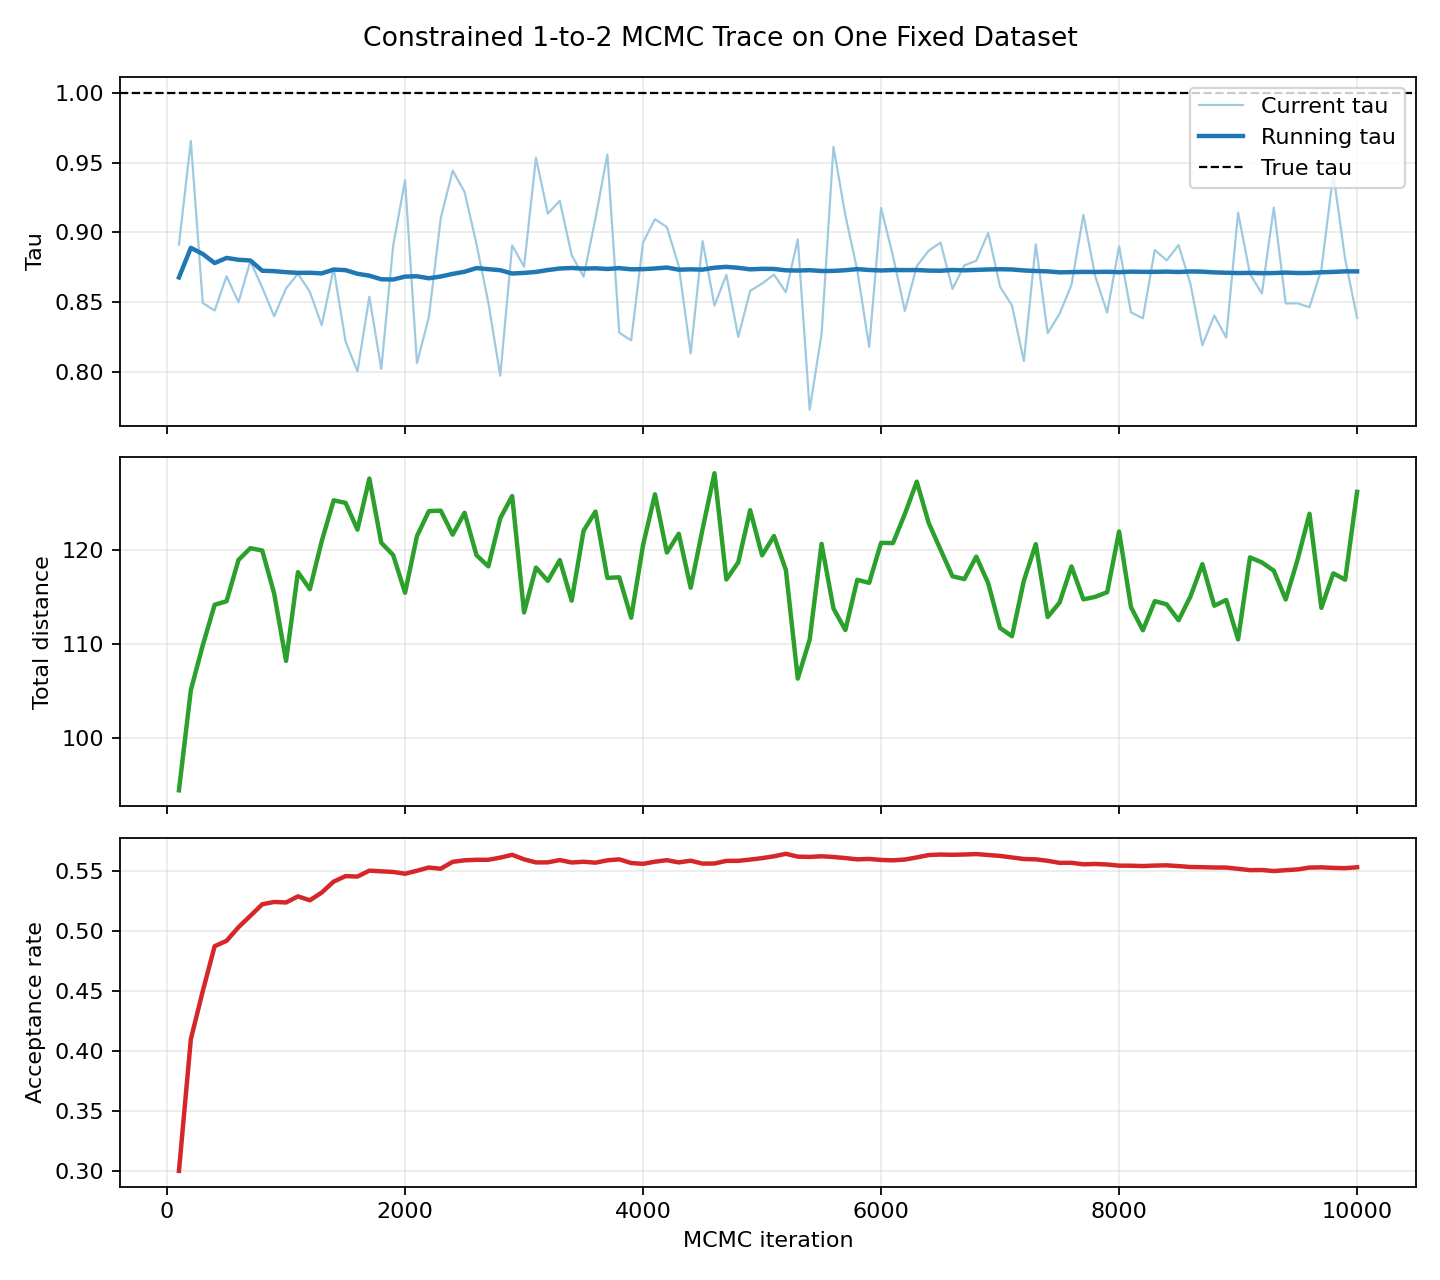

The table this chart was drawn from, first rows:
sim, mcmc_iter, k, tau_current, running_tau, total_distance, accepted_iterations, accepted_iteration_rate, type1_count, type2_count, type1_acceptance_rate, type2_acceptance_rate
1, 100, 2, 0.8913, 0.8678, 94.42, 30, 0.3, 51, 49, 0.2549, 0.3469
1, 200, 2, 0.9654, 0.889, 105.1, 82, 0.41, 107, 93, 0.4299, 0.3871
1, 300, 2, 0.8495, 0.8846, 109.9, 135, 0.45, 156, 144, 0.4167, 0.4861
1, 400, 2, 0.844, 0.8781, 114.2, 195, 0.4875, 208, 192, 0.4567, 0.5208
1, 500, 2, 0.8687, 0.8818, 114.6, 246, 0.492, 260, 240, 0.4692, 0.5167
1, 600, 2, 0.8501, 0.8804, 119, 302, 0.5033, 311, 289, 0.4855, 0.5225
1, 700, 2, 0.8794, 0.8799, 120.2, 359, 0.5129, 359, 341, 0.5014, 0.5249
1, 800, 2, 0.8605, 0.8726, 120, 418, 0.5225, 410, 390, 0.5049, 0.541
1, 900, 2, 0.84, 0.8723, 115.4, 472, 0.5244, 463, 437, 0.5054, 0.5446
1, 1000, 2, 0.8599, 0.8716, 108.2, 524, 0.524, 513, 487, 0.501, 0.5483
1, 1100, 2, 0.8705, 0.8711, 117.7, 582, 0.5291, 554, 546, 0.509, 0.5495
1, 1200, 2, 0.8575, 0.8711, 115.8, 631, 0.5258, 595, 605, 0.5076, 0.5438
1, 1300, 2, 0.8336, 0.8707, 121, 692, 0.5323, 643, 657, 0.5101, 0.554
1, 1400, 2, 0.8744, 0.8734, 125.3, 758, 0.5414, 694, 706, 0.5231, 0.5595
1, 1500, 2, 0.822, 0.873, 125, 819, 0.546, 745, 755, 0.5275, 0.5642
1, 1600, 2, 0.8006, 0.8704, 122.2, 873, 0.5456, 788, 812, 0.5279, 0.5628
1, 1700, 2, 0.854, 0.869, 127.6, 936, 0.5506, 836, 864, 0.5323, 0.5683
1, 1800, 2, 0.8022, 0.8665, 120.8, 990, 0.55, 878, 922, 0.5296, 0.5694
1, 1900, 2, 0.8905, 0.8663, 119.5, 1044, 0.5495, 935, 965, 0.5273, 0.571
1, 2000, 2, 0.9374, 0.8684, 115.5, 1096, 0.548, 976, 1024, 0.5297, 0.5654
1, 2100, 2, 0.8065, 0.8686, 121.5, 1156, 0.5505, 1023, 1077, 0.5308, 0.5692
1, 2200, 2, 0.8394, 0.8672, 124.2, 1217, 0.5532, 1070, 1130, 0.5383, 0.5673
1, 2300, 2, 0.9103, 0.8684, 124.2, 1270, 0.5522, 1125, 1175, 0.536, 0.5677
1, 2400, 2, 0.9442, 0.8703, 121.7, 1339, 0.5579, 1170, 1230, 0.5385, 0.5764
1, 2500, 2, 0.929, 0.8718, 124, 1398, 0.5592, 1215, 1285, 0.5374, 0.5798
1, 2600, 2, 0.8918, 0.8745, 119.5, 1455, 0.5596, 1265, 1335, 0.5383, 0.5798
1, 2700, 2, 0.8497, 0.8737, 118.3, 1511, 0.5596, 1326, 1374, 0.5392, 0.5793
1, 2800, 2, 0.7974, 0.8729, 123.4, 1572, 0.5614, 1376, 1424, 0.5422, 0.5801
1, 2900, 2, 0.8908, 0.8706, 125.8, 1635, 0.5638, 1428, 1472, 0.5455, 0.5815
1, 3000, 2, 0.8755, 0.871, 113.4, 1680, 0.56, 1480, 1520, 0.5412, 0.5783
1, 3100, 2, 0.9535, 0.8717, 118.1, 1728, 0.5574, 1525, 1575, 0.5403, 0.574
1, 3200, 2, 0.9135, 0.8731, 116.7, 1784, 0.5575, 1583, 1617, 0.5445, 0.5702
1, 3300, 2, 0.9226, 0.8742, 119, 1846, 0.5594, 1631, 1669, 0.5457, 0.5728
1, 3400, 2, 0.8837, 0.8746, 114.6, 1895, 0.5574, 1679, 1721, 0.5462, 0.5683
1, 3500, 2, 0.8683, 0.8741, 122.1, 1953, 0.558, 1726, 1774, 0.5463, 0.5693
1, 3600, 2, 0.91, 0.8743, 124.1, 2006, 0.5572, 1776, 1824, 0.5434, 0.5707
1, 3700, 2, 0.9558, 0.8738, 117.1, 2069, 0.5592, 1820, 1880, 0.5429, 0.575
1, 3800, 2, 0.8282, 0.8744, 117.1, 2128, 0.56, 1876, 1924, 0.5437, 0.5759
1, 3900, 2, 0.8227, 0.8736, 112.8, 2172, 0.5569, 1928, 1972, 0.543, 0.5705
1, 4000, 2, 0.8929, 0.8737, 120.6, 2225, 0.5563, 1978, 2022, 0.542, 0.5702
1, 4100, 2, 0.9094, 0.8742, 126, 2288, 0.558, 2023, 2077, 0.5428, 0.5729
1, 4200, 2, 0.9038, 0.8749, 119.8, 2349, 0.5593, 2072, 2128, 0.5434, 0.5747
1, 4300, 2, 0.8759, 0.8733, 121.8, 2397, 0.5574, 2124, 2176, 0.541, 0.5735
1, 4400, 2, 0.8135, 0.8736, 116, 2459, 0.5589, 2177, 2223, 0.5434, 0.574
1, 4500, 2, 0.8938, 0.8734, 122.3, 2504, 0.5564, 2230, 2270, 0.5426, 0.57
1, 4600, 2, 0.8477, 0.8747, 128.2, 2560, 0.5565, 2284, 2316, 0.5412, 0.5717
1, 4700, 2, 0.8696, 0.8753, 116.9, 2626, 0.5587, 2334, 2366, 0.5428, 0.5744
1, 4800, 2, 0.8252, 0.8747, 118.7, 2682, 0.5587, 2378, 2422, 0.5442, 0.5731
1, 4900, 2, 0.8582, 0.8736, 124.3, 2743, 0.5598, 2424, 2476, 0.5454, 0.5739
1, 5000, 2, 0.8634, 0.874, 119.5, 2805, 0.561, 2482, 2518, 0.5483, 0.5735
1, 5100, 2, 0.8698, 0.8739, 121.5, 2869, 0.5625, 2529, 2571, 0.5492, 0.5757
1, 5200, 2, 0.8571, 0.8729, 117.9, 2936, 0.5646, 2585, 2615, 0.5509, 0.5782
1, 5300, 2, 0.895, 0.8727, 106.3, 2980, 0.5623, 2622, 2678, 0.5496, 0.5747
1, 5400, 2, 0.7731, 0.873, 110.5, 3035, 0.562, 2660, 2740, 0.5492, 0.5745
1, 5500, 2, 0.8274, 0.8724, 120.7, 3094, 0.5625, 2716, 2784, 0.5493, 0.5754
1, 5600, 2, 0.9612, 0.8725, 113.8, 3147, 0.562, 2761, 2839, 0.5491, 0.5745
1, 5700, 2, 0.9122, 0.8729, 111.5, 3198, 0.5611, 2805, 2895, 0.5483, 0.5734
1, 5800, 2, 0.8729, 0.8737, 116.8, 3248, 0.56, 2860, 2940, 0.5455, 0.5741
1, 5900, 2, 0.8181, 0.8731, 116.5, 3306, 0.5603, 2904, 2996, 0.5448, 0.5754
1, 6000, 2, 0.9175, 0.8728, 120.8, 3357, 0.5595, 2954, 3046, 0.5423, 0.5762
... 40 more rows
